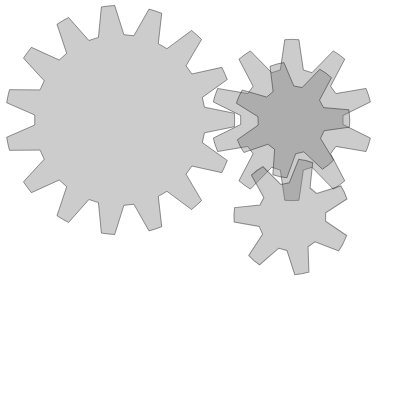
t = 0.00 s
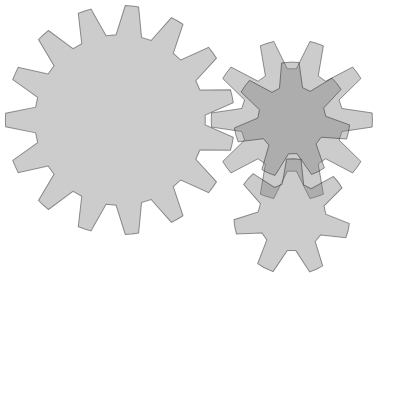
t = 2.50 s
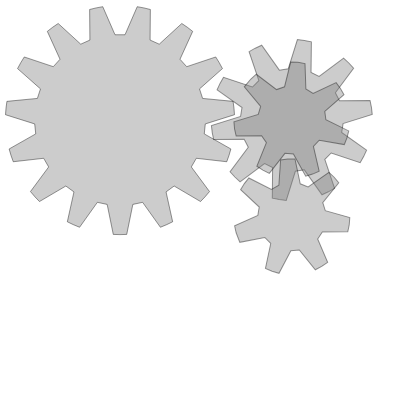
t = 3.75 s
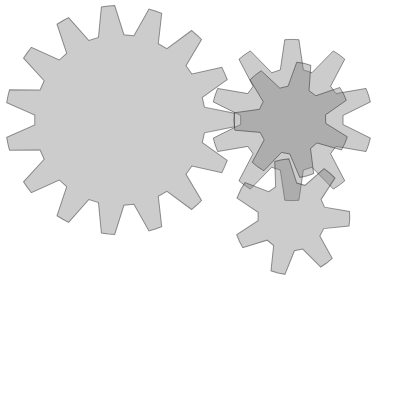
t = 5.00 s
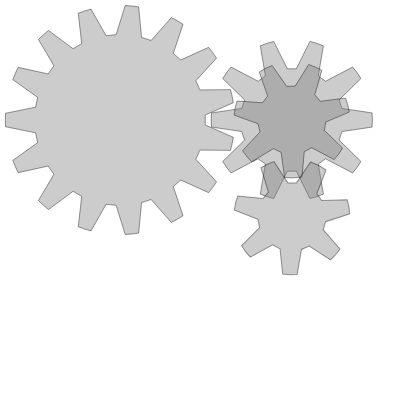
t = 7.50 s

The animated SVG that drew these frames (rendered in a browser with its animation timeline set to each time). Animation: 4 SMIL elements (animateTransform=4); frames cover the first 7.50 s, repeats indefinitely.

<svg xmlns="http://www.w3.org/2000/svg" version="1.1"
     width="400.00" height="400.00" stroke="gray" fill="lightgray" fill-opacity="0.4" stroke-opacity="0.4">
<!--<circle cx="120.00" cy="120.00" r="100.00" fill-opacity="0.2"/>-->
<polygon id="gear0" stroke="black" fill="gray" points=" 234.61 120.00 234.41 126.72 204.42 132.83 202.34 142.62 227.25 160.40 224.70 166.62 221.79 172.67 191.91 166.06 186.02 174.15 201.55 200.53 196.69 205.17 191.56 209.52 166.96 191.32 158.29 196.33 161.74 226.74 155.42 229.00 148.97 230.89 133.89 204.26 123.93 205.30 114.72 234.49 108.02 233.98 101.36 233.08 98.42 202.62 88.90 199.53 68.61 222.44 62.70 219.25 56.98 215.72 66.68 186.70 59.24 180.00 31.39 192.68 27.28 187.36 23.49 181.81 44.16 159.24 40.09 150.10 9.49 150.36 7.90 143.83 6.69 137.22 34.75 125.00 34.75 115.00 6.69 102.78 7.90 96.17 9.49 89.64 40.09 89.90 44.16 80.76 23.49 58.19 27.28 52.64 31.39 47.32 59.24 60.00 66.68 53.30 56.98 24.28 62.70 20.75 68.61 17.56 88.90 40.47 98.42 37.38 101.36 6.92 108.02 6.02 114.72 5.51 123.93 34.70 133.89 35.74 148.97 9.11 155.42 11.00 161.74 13.26 158.29 43.67 166.96 48.68 191.56 30.48 196.69 34.83 201.55 39.47 186.02 65.85 191.91 73.94 221.79 67.33 224.70 73.38 227.25 79.60 202.34 97.38 204.42 107.17 234.41 113.28">
<animateTransform attributeName="transform" type="rotate" begin="0.00s" dur="15.00s" from="0.00 120.00 120.00" to="360.00 120.00 120.00" repeatCount="indefinite"/></polygon>
<polygon id="gear1" stroke="black" fill="gray" points=" 368.51 144.91 366.02 151.55 335.91 146.44 330.61 153.74 344.77 180.80 339.22 185.21 333.31 189.12 311.96 167.29 303.37 170.08 298.92 200.30 291.84 200.61 284.76 200.30 280.32 170.08 271.73 167.29 250.38 189.12 244.46 185.21 238.92 180.80 253.08 153.74 247.77 146.44 217.67 151.55 215.18 144.91 213.29 138.08 240.65 124.51 240.65 115.49 213.29 101.92 215.18 95.09 217.67 88.45 247.77 93.56 253.08 86.26 238.92 59.20 244.46 54.79 250.38 50.88 271.73 72.71 280.32 69.92 284.76 39.70 291.84 39.39 298.92 39.70 303.37 69.92 311.96 72.71 333.31 50.88 339.22 54.79 344.77 59.20 330.61 86.26 335.91 93.56 366.02 88.45 368.51 95.09 370.40 101.92 343.04 115.49 343.04 124.51 370.40 138.08">
<animateTransform attributeName="transform" type="rotate" begin="0.00s" dur="10.00s" from="360.00 291.84 120.00" to="0.00 291.84 120.00" repeatCount="indefinite"/></polygon>
<polygon id="gear2" stroke="black" fill="gray" points=" 349.80 120.00 349.35 127.20 324.16 130.72 320.51 138.36 333.63 160.15 328.31 165.04 322.43 169.22 303.84 151.86 295.61 153.84 286.93 177.74 279.79 176.69 272.84 174.75 274.63 149.38 267.92 144.23 243.88 152.52 240.21 146.31 237.34 139.69 258.18 125.11 257.96 116.65 236.38 103.19 238.90 96.43 242.24 90.03 266.68 97.06 273.12 91.56 270.00 66.32 276.84 64.02 283.92 62.59 293.84 86.01 302.16 87.55 319.82 69.25 325.91 73.12 331.47 77.71 319.51 100.16 323.55 107.60 348.89 109.80">
<animateTransform attributeName="transform" type="rotate" begin="0.00s" dur="10.00s" from="360.00 291.84 120.00" to="0.00 291.84 120.00" repeatCount="indefinite"/></polygon>
<polygon id="gear3" stroke="black" fill="gray" points=" 344.37 241.27 340.91 247.61 316.60 240.16 310.07 245.54 312.74 270.83 305.86 273.01 298.77 274.32 289.25 250.73 280.96 249.04 262.99 267.04 256.97 263.06 251.48 258.37 263.83 236.13 259.92 228.63 234.63 225.99 233.93 218.80 234.12 211.59 259.17 207.19 262.55 199.43 248.68 178.11 253.82 173.04 259.55 168.66 278.74 185.36 286.89 183.09 294.73 158.90 301.91 159.71 308.92 161.40 308.02 186.82 314.91 191.73 338.64 182.60 342.53 188.69 345.63 195.20 325.31 210.49 325.82 218.94 347.86 231.64">
<animateTransform attributeName="transform" type="rotate" begin="-0.11s" dur="10.00s" from="0.00 291.84 216.78" to="360.00 291.84 216.78" repeatCount="indefinite"/>
</polygon>
</svg>
